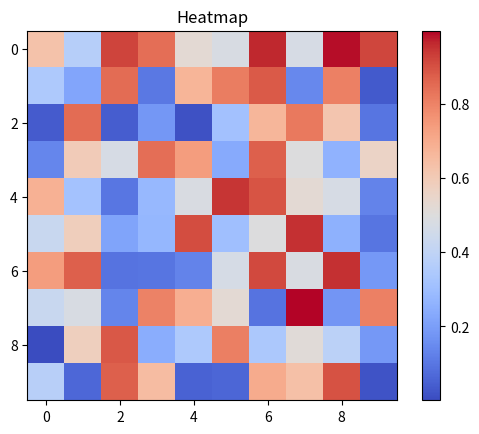

Reproduce this figure in Python.
import matplotlib.pyplot as plt
import random 
import numpy as np
import seaborn as sns

data = np.random.rand(10,10)  # Generate a 10x10 matrix of random values

# Create heatmap
plt.imshow(data, cmap='coolwarm', interpolation='nearest')
plt.colorbar()
plt.title("Heatmap")
plt.show()